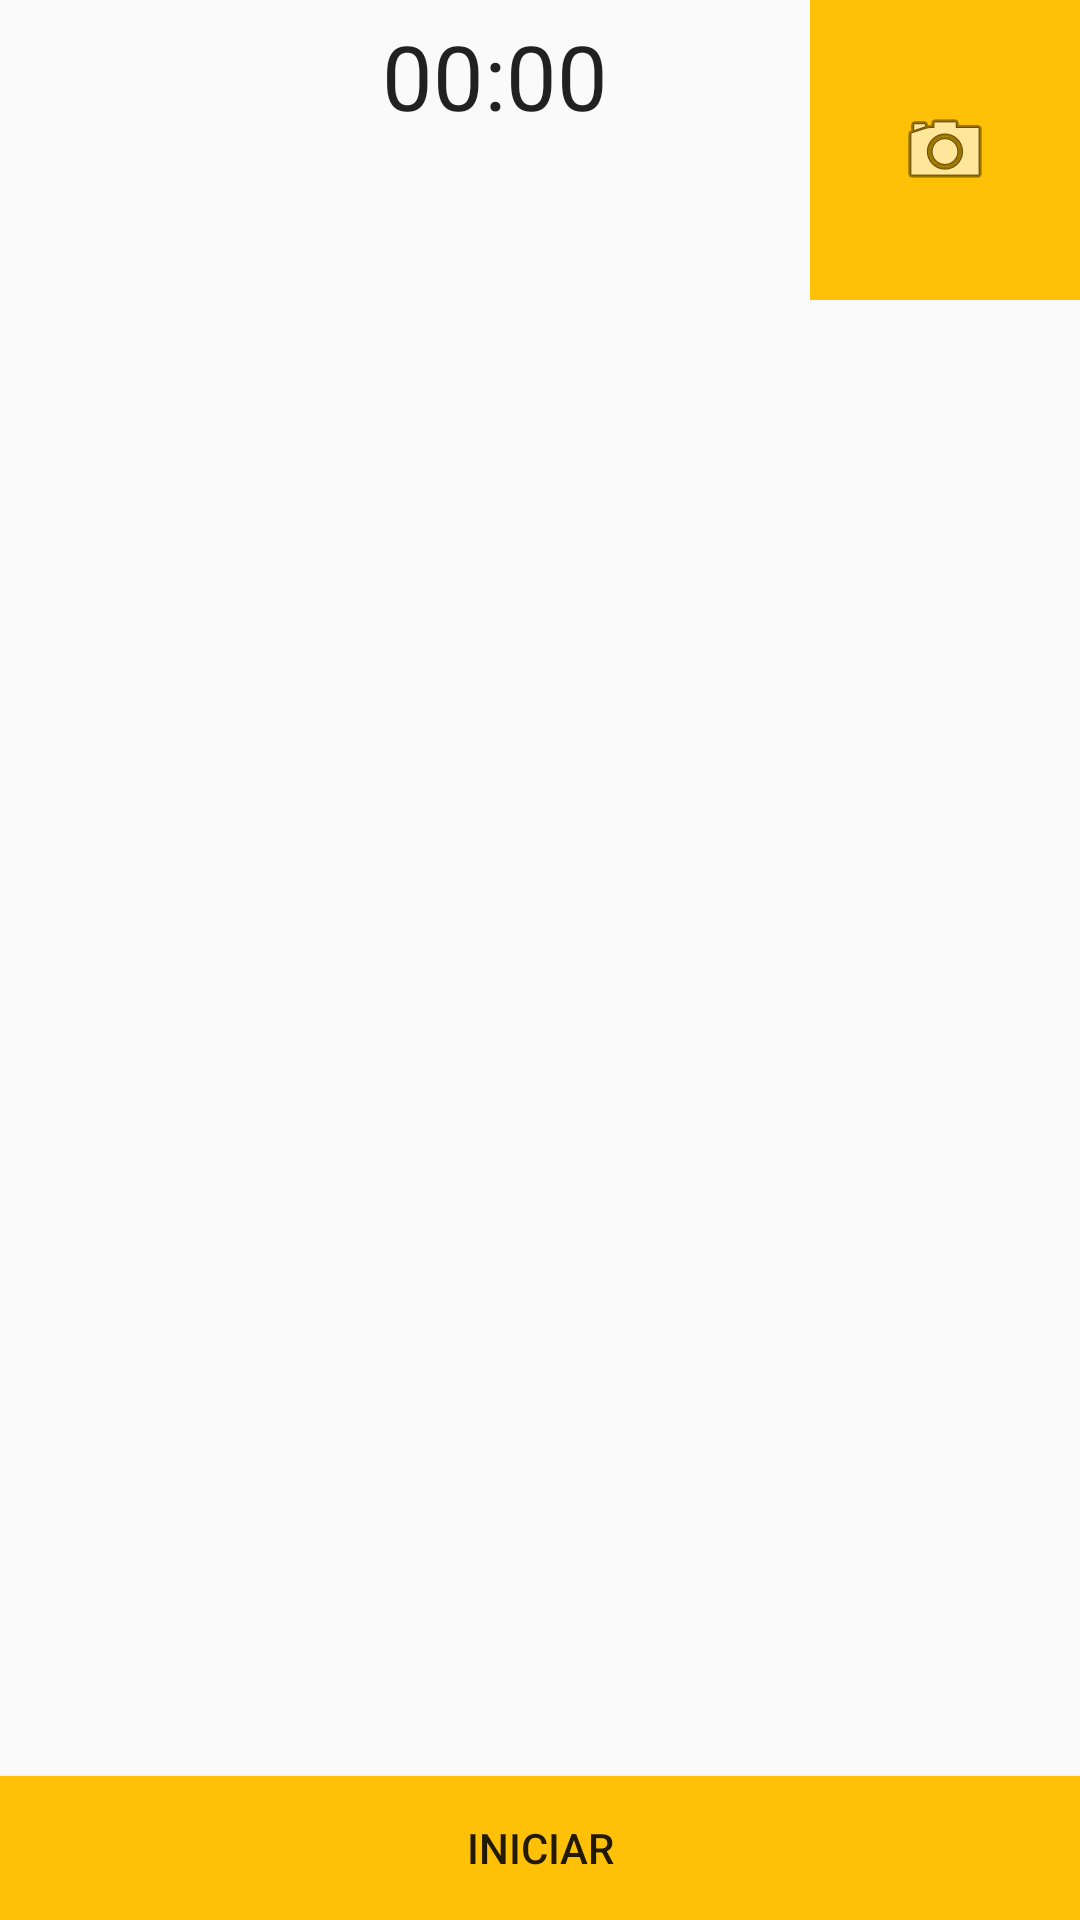

This screen was rendered from an Android layout file. Write that file and the resources it references.
<!-- AndroidManifest.xml: application theme AppTheme -->
<!-- res/layout/fragment_maps_environment.xml -->
<FrameLayout xmlns:android="http://schemas.android.com/apk/res/android"
    xmlns:tools="http://schemas.android.com/tools"
    android:layout_width="match_parent"
    android:layout_height="match_parent"
    android:layout_weight="1"
    tools:context="com.marcostoral.keepmoving.fragments.MapsEnvironmentFragment">

    
    <LinearLayout
        android:layout_width="match_parent"
        android:layout_height="100dp"
        android:orientation="horizontal">

        <ImageView
            android:id="@+id/ivCurrentType"
            android:layout_gravity="center"
            android:layout_width="60dp"
            android:layout_height="60dp"
            android:padding="5dp"
            />


        <LinearLayout
        android:layout_width="0dp"
        android:layout_height="100dp"
        android:layout_weight="60"
        android:orientation="vertical">

            <Chronometer
                android:id="@+id/chrono"
                android:layout_width="match_parent"
                android:layout_height="wrap_content"
                android:textSize="30sp"
                android:textAlignment="center"
                android:padding="5dp"
                />

             <TextView
                 android:textSize="20sp"
                 android:textAlignment="center"
                 android:gravity="center_vertical"
                 android:layout_width="match_parent"
                 android:layout_height="match_parent"
                 android:id="@+id/tvCurrentDistance"
                 />

        </LinearLayout>

        <ImageButton
            android:layout_width="90dp"
            android:layout_height="match_parent"
            android:src="@android:drawable/ic_menu_camera"
            android:background="@color/colorAccent"
            android:id="@+id/ibWaypoint"
            android:contentDescription="@string/caputure_waypoint" />
    </LinearLayout>

    <Button
        android:text="@string/start"
        android:layout_width="match_parent"
        android:layout_height="wrap_content"
        android:id="@+id/btnStart"
        android:visibility="visible"
        android:background="@color/colorAccent"
        android:layout_gravity="bottom"
        />
    <Button
        android:text="@string/stop"
        android:layout_width="match_parent"
        android:layout_height="wrap_content"
        android:id="@+id/btnStop"
        android:visibility="invisible"
        android:background="@color/colorAccent"
        android:layout_gravity="bottom"
        />
    <Button
        android:text="@string/save"
        android:layout_width="match_parent"
        android:layout_height="wrap_content"
        android:id="@+id/btnSave"
        android:visibility="invisible"
        android:background="@color/colorAccent"
        android:layout_gravity="bottom"
        />


</FrameLayout>
<!-- resources referenced by this layout -->
<resources>
  <color name="colorAccent">#ffc107</color>
  <string name="caputure_waypoint">Genera punto de interés</string>
  <string name="save">Guardar</string>
  <string name="start">Iniciar</string>
  <string name="stop">Detener</string>
  <style name="AppTheme" parent="Theme.AppCompat.Light.DarkActionBar">
          
          <item name="colorPrimary">@color/colorPrimary</item>
          <item name="colorPrimaryDark">@color/colorPrimaryDark</item>
          <item name="colorAccent">@color/colorAccent</item>
      </style>
  <color name="colorPrimary">#795548</color>
  <color name="colorPrimaryDark">#5D4037</color>
</resources>
